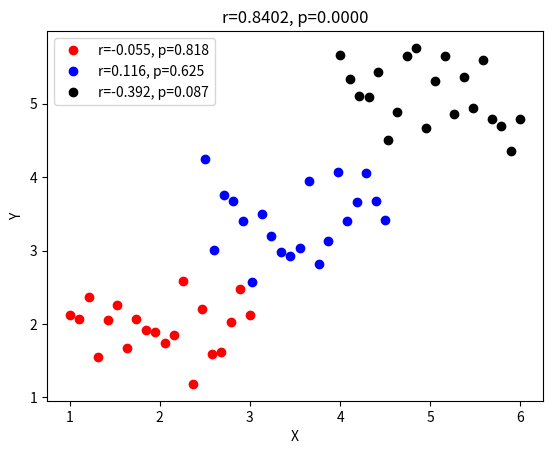

The script that saved this image:
# import libraries
import matplotlib.pyplot as plt
import numpy as np
from scipy.stats import pearsonr

# initializations
n = 20 # sample points per group
offsets = [2, 3.5, 5] # mean offsets

allx = np.array([])
ally = np.array([])

c = 'rbk' # dot colors

# generate and plot data
for datai in range(3):
    
    # generate data
    x = np.linspace(offsets[datai]-1,offsets[datai]+1,n)
    y = np.mean(x) + np.random.randn(n)/2
    
    # subgroup correlation
    r,p = pearsonr(x,y)
    
    # plot
    plt.plot(x,y,'o',color=c[datai],label=f'r={r:.3f}, p={p:.3f}')
    
    # gather the data into one array
    allx = np.append(allx,x)
    ally = np.append(ally,y)
    


# % now correlate the groups
[r,p] = pearsonr(allx,ally)
plt.title(f'r={r:.4f}, p={p:.4f}')

plt.xlabel('X')
plt.ylabel('Y')
plt.legend()
plt.show()

